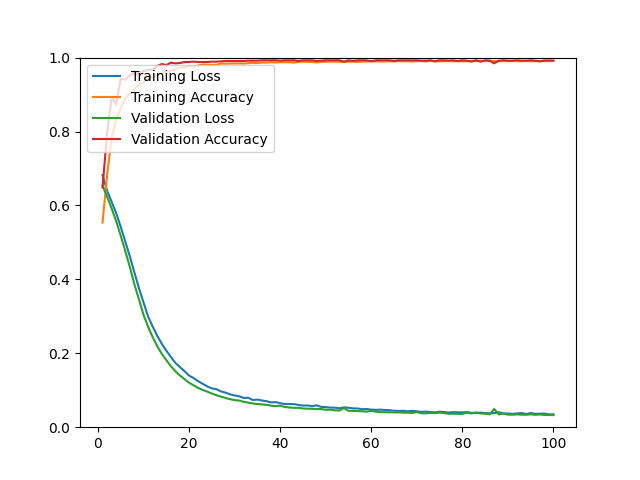

The table this chart was drawn from, first rows:
epoch, loss, acc, val_loss, val_acc
1, 0.6818, 0.5539, 0.6537, 0.6486
2, 0.6398, 0.6814, 0.6238, 0.7963
3, 0.6097, 0.7828, 0.5916, 0.8927
4, 0.5787, 0.8324, 0.5570, 0.8734
5, 0.5419, 0.8626, 0.5178, 0.9431
6, 0.5021, 0.8909, 0.4764, 0.9404
7, 0.4620, 0.9014, 0.4333, 0.9523
8, 0.4185, 0.9149, 0.3863, 0.9569
9, 0.3760, 0.9265, 0.3454, 0.9569
10, 0.3374, 0.9330, 0.3038, 0.9633
11, 0.2996, 0.9432, 0.2717, 0.9670
12, 0.2724, 0.9482, 0.2438, 0.9670
13, 0.2476, 0.9533, 0.2193, 0.9771
14, 0.2257, 0.9579, 0.1986, 0.9826
15, 0.2070, 0.9614, 0.1816, 0.9798
16, 0.1902, 0.9640, 0.1649, 0.9862
17, 0.1739, 0.9690, 0.1513, 0.9844
18, 0.1626, 0.9728, 0.1399, 0.9853
19, 0.1517, 0.9737, 0.1299, 0.9881
20, 0.1397, 0.9770, 0.1205, 0.9881
21, 0.1328, 0.9752, 0.1133, 0.9890
22, 0.1244, 0.9786, 0.1060, 0.9881
23, 0.1174, 0.9813, 0.1008, 0.9881
24, 0.1102, 0.9806, 0.0963, 0.9881
25, 0.1050, 0.9804, 0.0910, 0.9890
26, 0.1028, 0.9804, 0.0864, 0.9890
27, 0.0969, 0.9838, 0.0826, 0.9899
28, 0.0935, 0.9836, 0.0790, 0.9908
29, 0.0888, 0.9839, 0.0758, 0.9908
30, 0.0859, 0.9841, 0.0733, 0.9908
31, 0.0837, 0.9842, 0.0721, 0.9908
32, 0.0792, 0.9838, 0.0686, 0.9908
33, 0.0795, 0.9850, 0.0665, 0.9917
34, 0.0736, 0.9859, 0.0642, 0.9917
35, 0.0747, 0.9851, 0.0626, 0.9917
36, 0.0723, 0.9867, 0.0617, 0.9927
37, 0.0703, 0.9863, 0.0605, 0.9927
38, 0.0672, 0.9876, 0.0583, 0.9927
39, 0.0678, 0.9866, 0.0569, 0.9927
40, 0.0650, 0.9876, 0.0584, 0.9917
41, 0.0628, 0.9875, 0.0547, 0.9927
42, 0.0626, 0.9877, 0.0534, 0.9927
43, 0.0625, 0.9863, 0.0524, 0.9927
44, 0.0604, 0.9885, 0.0525, 0.9908
45, 0.0585, 0.9891, 0.0507, 0.9927
46, 0.0589, 0.9884, 0.0502, 0.9927
47, 0.0566, 0.9882, 0.0497, 0.9927
48, 0.0593, 0.9868, 0.0489, 0.9908
49, 0.0550, 0.9886, 0.0493, 0.9917
50, 0.0543, 0.9886, 0.0470, 0.9927
51, 0.0531, 0.9896, 0.0475, 0.9927
52, 0.0529, 0.9892, 0.0458, 0.9927
53, 0.0513, 0.9891, 0.0451, 0.9927
54, 0.0536, 0.9881, 0.0517, 0.9890
55, 0.0525, 0.9891, 0.0443, 0.9927
56, 0.0509, 0.9891, 0.0441, 0.9908
57, 0.0507, 0.9881, 0.0436, 0.9927
58, 0.0487, 0.9895, 0.0433, 0.9927
59, 0.0492, 0.9896, 0.0420, 0.9927
60, 0.0475, 0.9898, 0.0445, 0.9899
... 40 more rows
